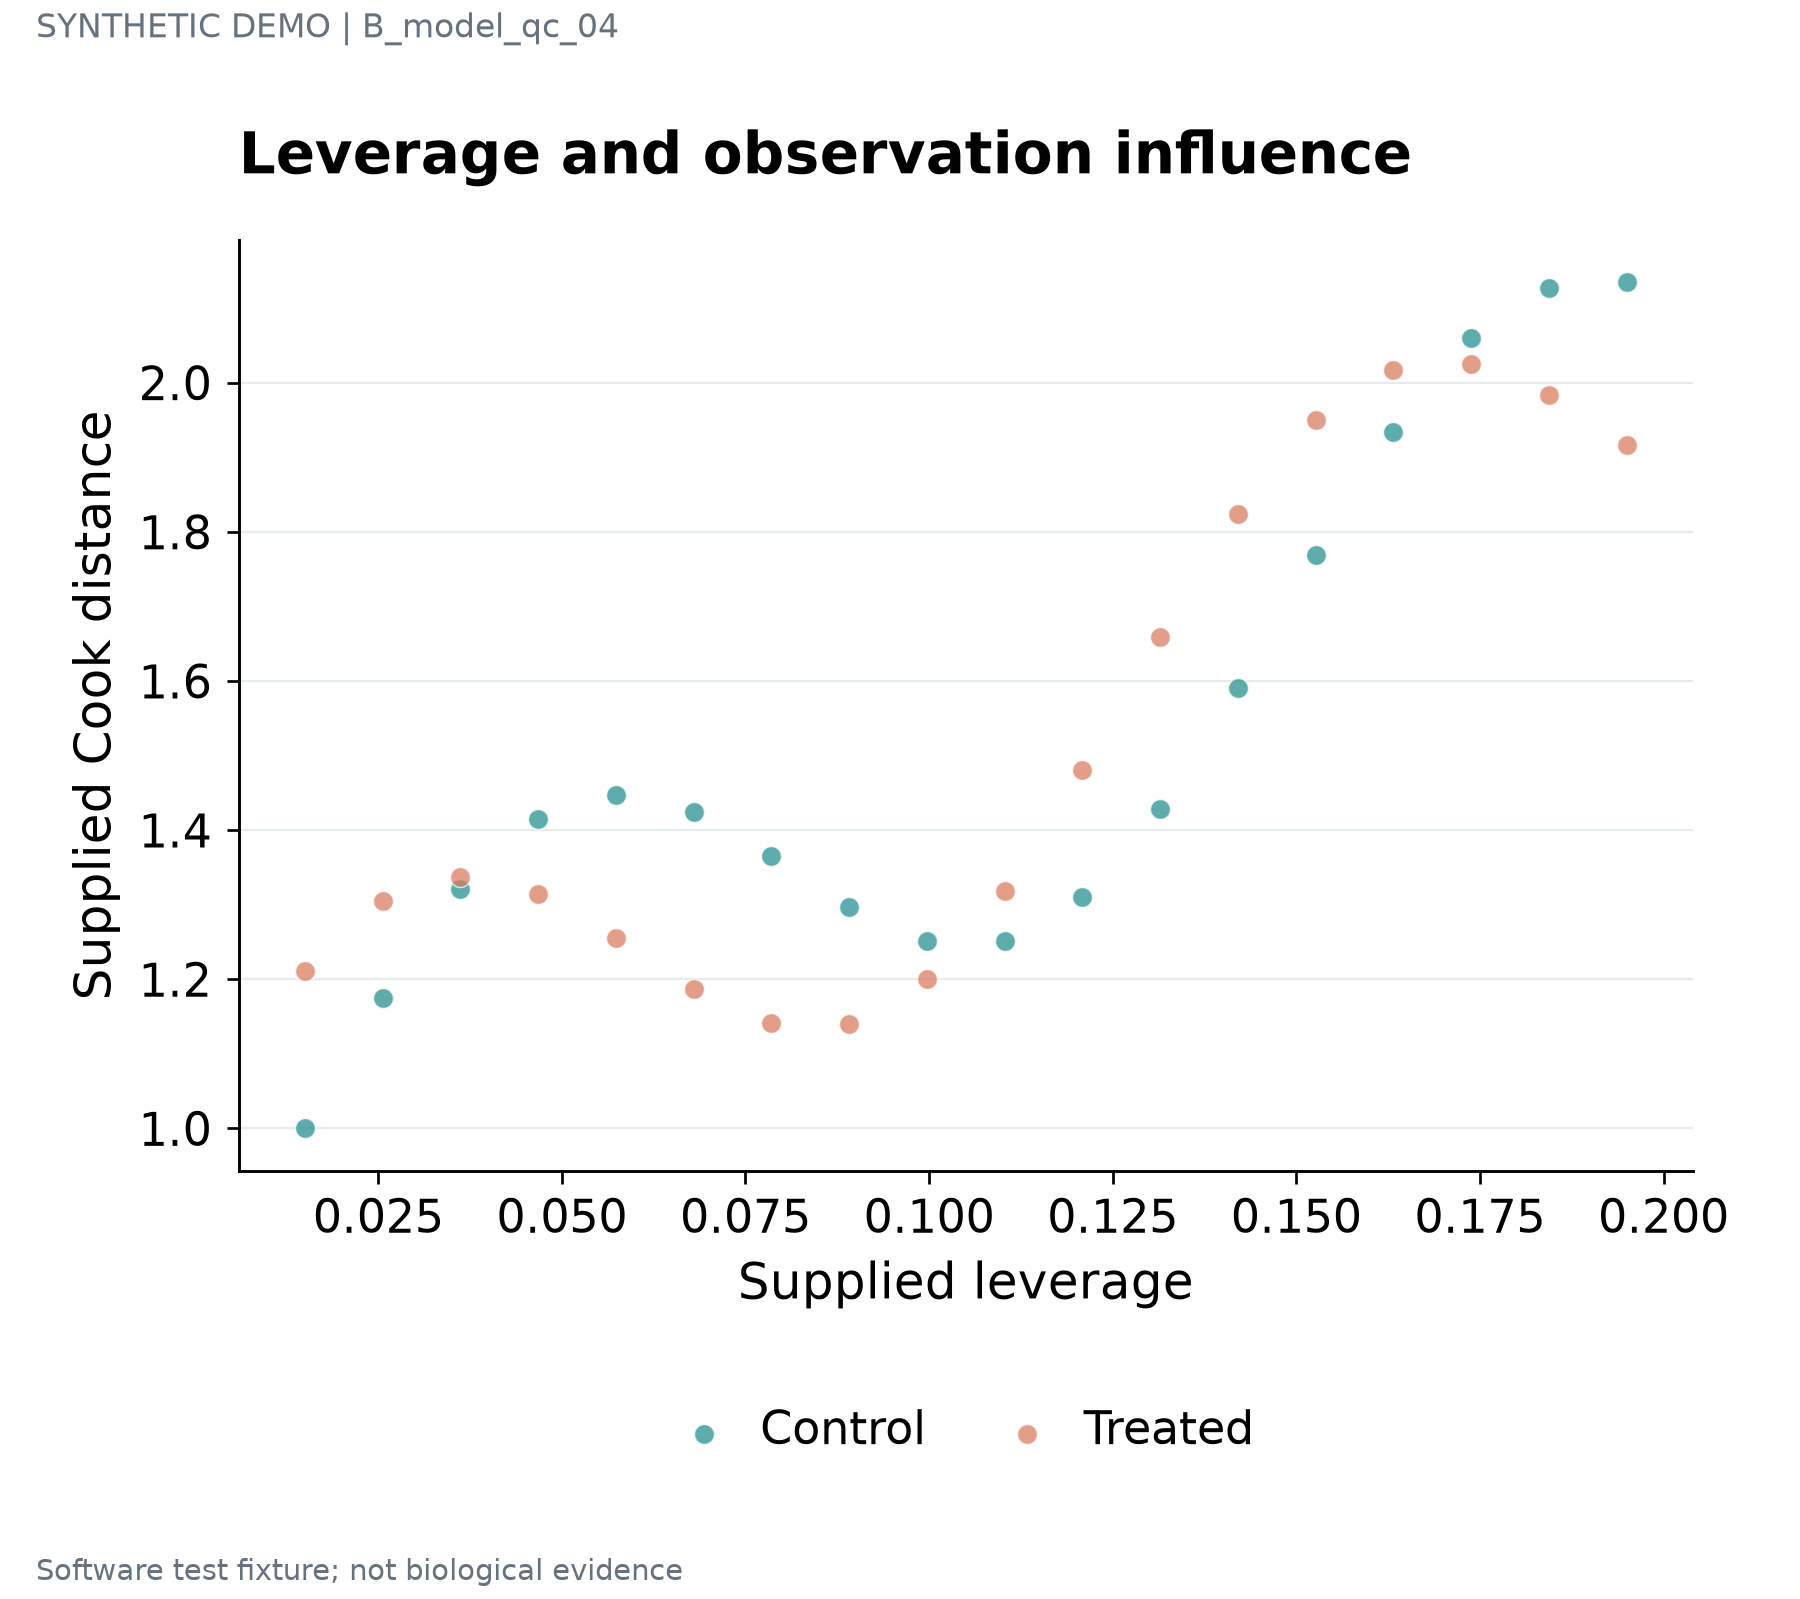

Values plotted in this chart, from the file beside it:
series	label	x	y	panel_id
Control	STAT1 · 1	0.015	1.0	p1
Control	IRF7 · 2	0.02559	1.175	p1
Control	ISG15 · 3	0.03618	1.32	p1
Control	COL1A1 · 4	0.04676	1.414	p1
Control	NDUFA1 · 5	0.05735	1.447	p1
Control	SRSF1 · 6	0.06794	1.425	p1
Control	STAT1 · 7	0.07853	1.365	p1
Control	IRF7 · 8	0.08912	1.297	p1
Control	ISG15 · 9	0.09971	1.251	p1
Control	COL1A1 · 10	0.1103	1.251	p1
Control	NDUFA1 · 11	0.1209	1.31	p1
Control	SRSF1 · 12	0.1315	1.429	p1
Control	STAT1 · 13	0.1421	1.59	p1
Control	IRF7 · 14	0.1526	1.769	p1
Control	ISG15 · 15	0.1632	1.934	p1
Control	COL1A1 · 16	0.1738	2.059	p1
Control	NDUFA1 · 17	0.1844	2.127	p1
Control	SRSF1 · 18	0.195	2.135	p1
Treated	STAT1 · 1	0.015	1.21	p1
Treated	IRF7 · 2	0.02559	1.304	p1
Treated	ISG15 · 3	0.03618	1.337	p1
Treated	COL1A1 · 4	0.04676	1.315	p1
Treated	NDUFA1 · 5	0.05735	1.255	p1
Treated	SRSF1 · 6	0.06794	1.187	p1
Treated	STAT1 · 7	0.07853	1.141	p1
Treated	IRF7 · 8	0.08912	1.141	p1
Treated	ISG15 · 9	0.09971	1.2	p1
Treated	COL1A1 · 10	0.1103	1.319	p1
Treated	NDUFA1 · 11	0.1209	1.48	p1
Treated	SRSF1 · 12	0.1315	1.659	p1
Treated	STAT1 · 13	0.1421	1.824	p1
Treated	IRF7 · 14	0.1526	1.949	p1
Treated	ISG15 · 15	0.1632	2.017	p1
Treated	COL1A1 · 16	0.1738	2.025	p1
Treated	NDUFA1 · 17	0.1844	1.983	p1
Treated	SRSF1 · 18	0.195	1.916	p1
